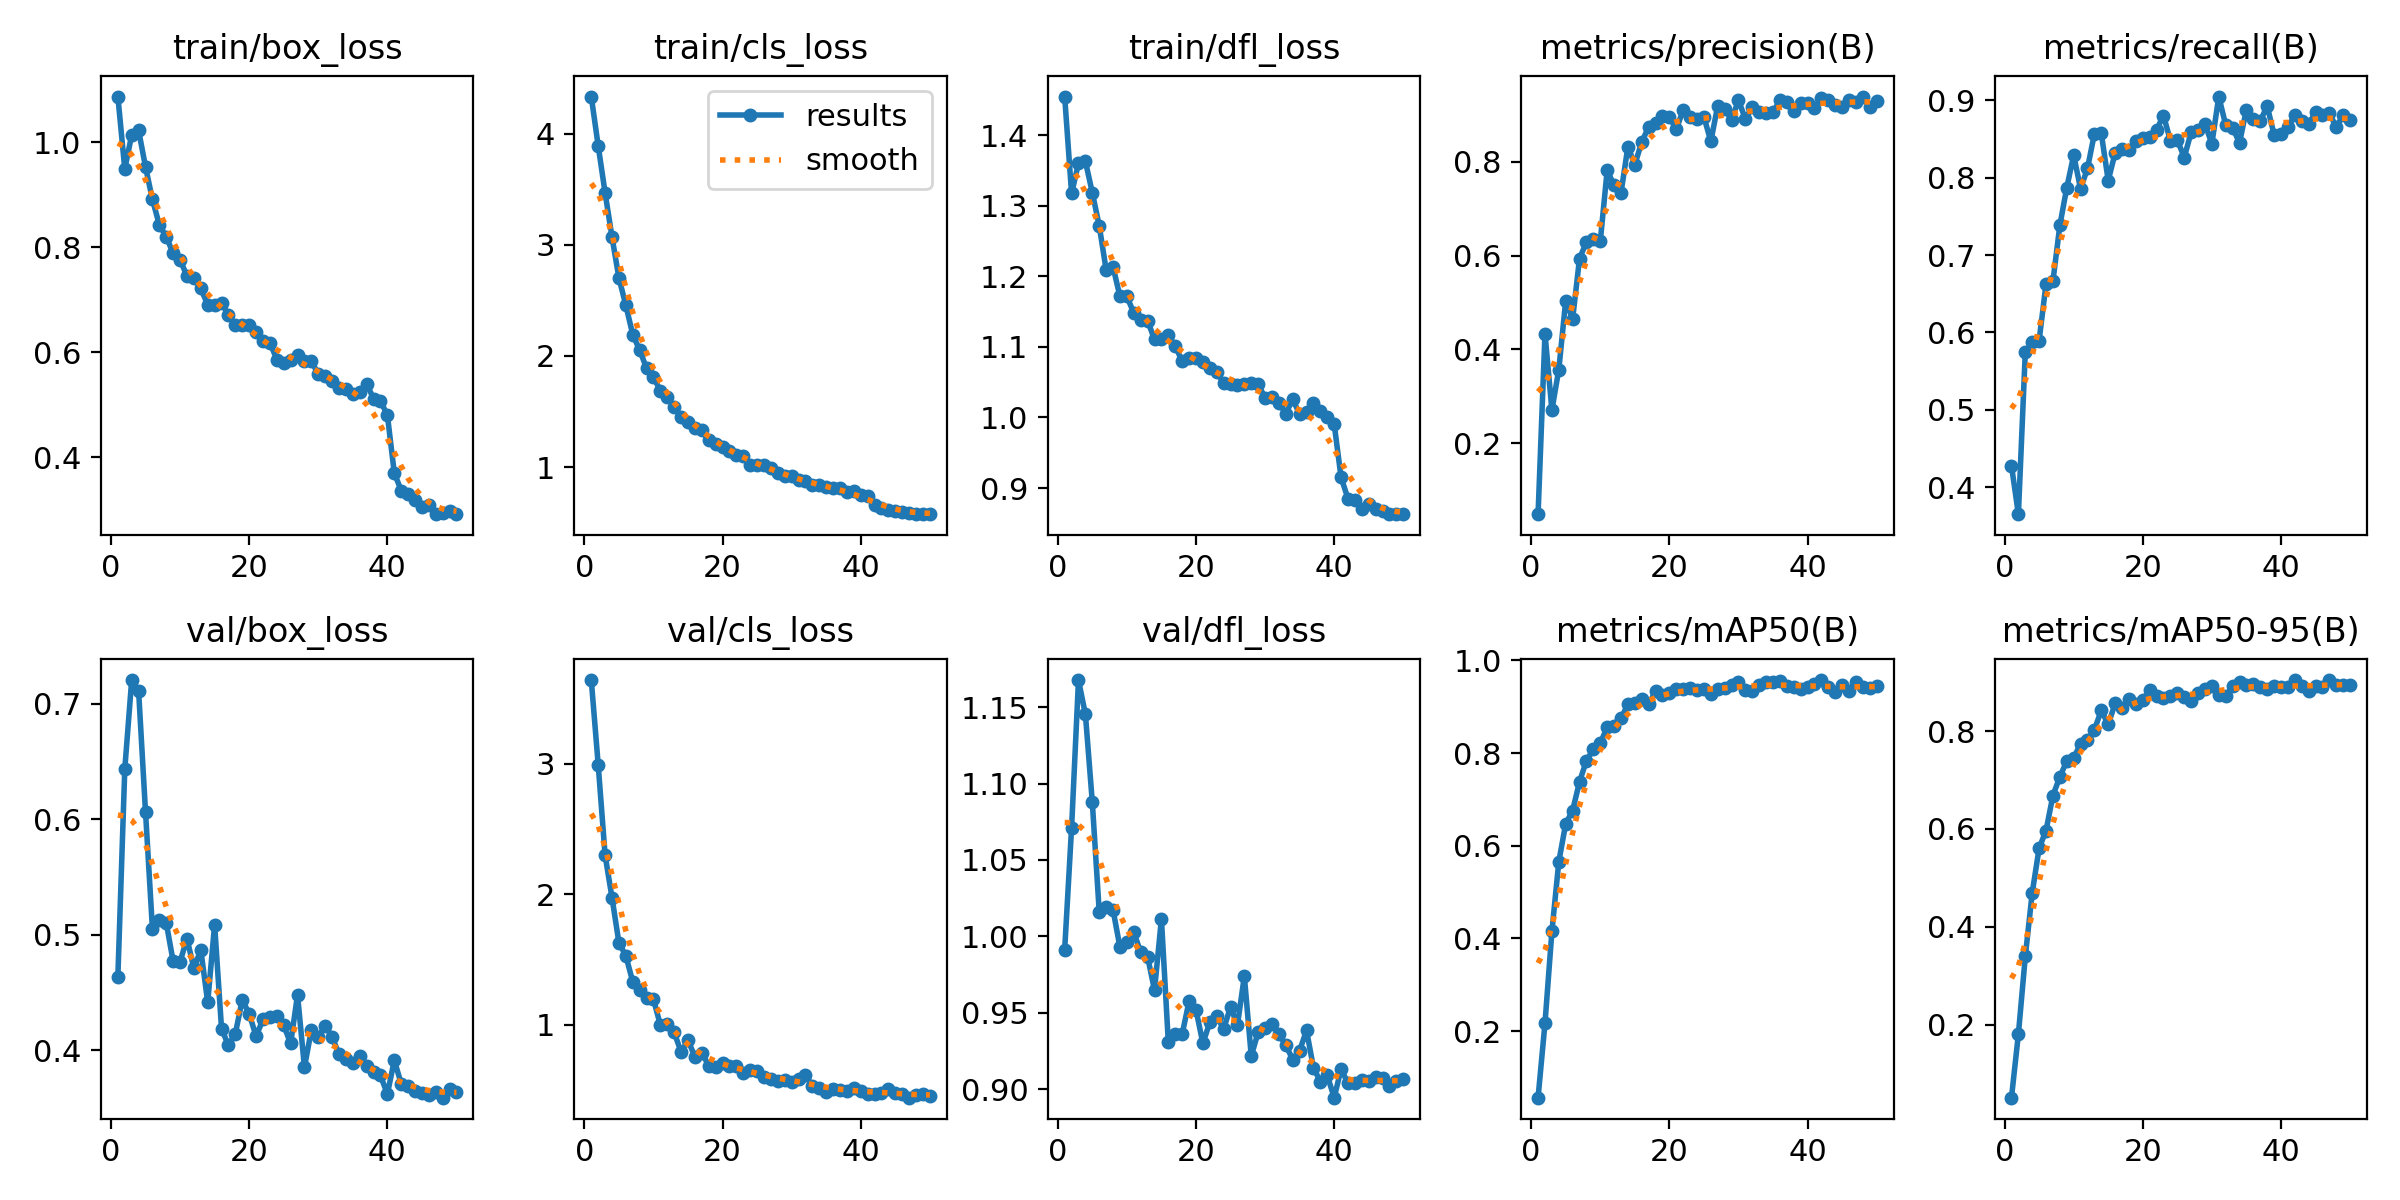

Data behind this chart, as committed beside it:
epoch, time, train/box_loss, train/cls_loss, train/dfl_loss, metrics/precision(B), metrics/recall(B), metrics/mAP50(B), metrics/mAP50-95(B), val/box_loss, val/cls_loss, val/dfl_loss, lr/pg0, lr/pg1, lr/pg2
1, 5.141, 1.087, 4.335, 1.455, 0.04901, 0.4279, 0.05641, 0.05066, 0.4639, 3.643, 0.9913, 0.0001092, 0.0001092, 0.0001092
2, 10.01, 0.9487, 3.892, 1.317, 0.4339, 0.3652, 0.2169, 0.1803, 0.6434, 2.995, 1.071, 0.0002159, 0.0002159, 0.0002159
3, 14.63, 1.014, 3.469, 1.36, 0.271, 0.5746, 0.415, 0.3393, 0.7203, 2.299, 1.168, 0.0003181, 0.0003181, 0.0003181
4, 19.15, 1.022, 3.071, 1.363, 0.3572, 0.5871, 0.5654, 0.4691, 0.7109, 1.974, 1.145, 0.0003132, 0.0003132, 0.0003132
5, 23.69, 0.9527, 2.702, 1.318, 0.504, 0.5896, 0.6475, 0.5606, 0.6062, 1.628, 1.088, 0.0003066, 0.0003066, 0.0003066
6, 28.23, 0.8908, 2.458, 1.272, 0.4651, 0.6626, 0.676, 0.5966, 0.5051, 1.529, 1.016, 0.0003, 0.0003, 0.0003
7, 32.77, 0.8424, 2.193, 1.209, 0.5938, 0.6663, 0.738, 0.6682, 0.5131, 1.329, 1.019, 0.0002934, 0.0002934, 0.0002934
8, 37.3, 0.8197, 2.053, 1.213, 0.6289, 0.7383, 0.7837, 0.7065, 0.5103, 1.266, 1.017, 0.0002868, 0.0002868, 0.0002868
9, 41.86, 0.7884, 1.891, 1.171, 0.6361, 0.7871, 0.8076, 0.7386, 0.477, 1.201, 0.9928, 0.0002803, 0.0002803, 0.0002803
10, 46.41, 0.7759, 1.808, 1.171, 0.6302, 0.829, 0.8212, 0.7448, 0.4766, 1.194, 0.9962, 0.0002737, 0.0002737, 0.0002737
11, 50.95, 0.7452, 1.689, 1.148, 0.7818, 0.7859, 0.8555, 0.7743, 0.4967, 0.9966, 1.003, 0.0002671, 0.0002671, 0.0002671
12, 55.47, 0.742, 1.632, 1.139, 0.7498, 0.812, 0.8582, 0.7814, 0.4709, 1.001, 0.9896, 0.0002605, 0.0002605, 0.0002605
13, 60.01, 0.7213, 1.541, 1.137, 0.7336, 0.8569, 0.875, 0.8025, 0.487, 0.9406, 0.9867, 0.0002539, 0.0002539, 0.0002539
14, 64.57, 0.6903, 1.447, 1.11, 0.8324, 0.8572, 0.905, 0.8423, 0.4416, 0.7897, 0.9647, 0.0002473, 0.0002473, 0.0002473
15, 69.11, 0.6905, 1.402, 1.112, 0.7938, 0.7963, 0.9089, 0.8135, 0.5086, 0.8798, 1.011, 0.0002407, 0.0002407, 0.0002407
16, 73.63, 0.6945, 1.352, 1.117, 0.8418, 0.8321, 0.9165, 0.8566, 0.4189, 0.7533, 0.9305, 0.0002341, 0.0002341, 0.0002341
17, 78.25, 0.6708, 1.33, 1.101, 0.8743, 0.8376, 0.9053, 0.8464, 0.4043, 0.7852, 0.9363, 0.0002275, 0.0002275, 0.0002275
18, 82.79, 0.6522, 1.242, 1.08, 0.8831, 0.8357, 0.9331, 0.865, 0.4146, 0.6839, 0.9359, 0.0002209, 0.0002209, 0.0002209
19, 87.33, 0.6509, 1.209, 1.085, 0.898, 0.8475, 0.925, 0.856, 0.4437, 0.6726, 0.9574, 0.0002143, 0.0002143, 0.0002143
20, 91.86, 0.652, 1.185, 1.085, 0.8949, 0.8515, 0.9297, 0.8631, 0.4318, 0.706, 0.952, 0.0002077, 0.0002077, 0.0002077
21, 96.4, 0.6378, 1.143, 1.079, 0.8693, 0.8531, 0.9386, 0.8833, 0.4123, 0.6835, 0.9299, 0.0002011, 0.0002011, 0.0002011
22, 100.9, 0.6209, 1.107, 1.07, 0.9103, 0.8621, 0.9384, 0.8711, 0.4268, 0.6814, 0.9436, 0.0001945, 0.0001945, 0.0001945
23, 105.5, 0.6184, 1.102, 1.065, 0.8952, 0.8804, 0.9393, 0.868, 0.429, 0.6308, 0.9477, 0.0001879, 0.0001879, 0.0001879
24, 110, 0.5861, 1.018, 1.049, 0.8902, 0.8478, 0.9363, 0.871, 0.4298, 0.6533, 0.9393, 0.0001814, 0.0001814, 0.0001814
25, 114.5, 0.5786, 1.021, 1.047, 0.8957, 0.8489, 0.9371, 0.8788, 0.4217, 0.6434, 0.9536, 0.0001748, 0.0001748, 0.0001748
26, 119.1, 0.5848, 1.017, 1.046, 0.8435, 0.8261, 0.9274, 0.8688, 0.406, 0.6012, 0.9418, 0.0001682, 0.0001682, 0.0001682
27, 123.6, 0.5954, 0.9965, 1.048, 0.9197, 0.8588, 0.9385, 0.8614, 0.448, 0.5863, 0.9739, 0.0001616, 0.0001616, 0.0001616
28, 128.1, 0.5835, 0.945, 1.049, 0.9132, 0.8613, 0.9403, 0.8769, 0.3854, 0.5644, 0.9216, 0.000155, 0.000155, 0.000155
29, 132.7, 0.5835, 0.9184, 1.048, 0.8897, 0.8696, 0.9475, 0.8862, 0.4177, 0.5754, 0.9372, 0.0001484, 0.0001484, 0.0001484
30, 137.2, 0.5582, 0.9173, 1.027, 0.9311, 0.8439, 0.954, 0.8911, 0.4114, 0.5572, 0.9399, 0.0001418, 0.0001418, 0.0001418
31, 141.7, 0.5554, 0.8815, 1.029, 0.8912, 0.9049, 0.9367, 0.8739, 0.4215, 0.5808, 0.9423, 0.0001352, 0.0001352, 0.0001352
32, 146.2, 0.5449, 0.8767, 1.021, 0.9168, 0.8682, 0.9345, 0.8708, 0.4116, 0.6112, 0.936, 0.0001286, 0.0001286, 0.0001286
33, 150.8, 0.5323, 0.8386, 1.005, 0.9059, 0.8646, 0.9466, 0.8918, 0.3968, 0.5316, 0.9287, 0.000122, 0.000122, 0.000122
34, 155.3, 0.5299, 0.8417, 1.026, 0.9035, 0.8453, 0.9535, 0.8993, 0.3922, 0.5131, 0.9193, 0.0001154, 0.0001154, 0.0001154
35, 159.9, 0.5205, 0.8185, 1.005, 0.9051, 0.888, 0.9527, 0.8938, 0.389, 0.4825, 0.9251, 0.0001088, 0.0001088, 0.0001088
36, 164.4, 0.5234, 0.8152, 1.008, 0.9309, 0.8757, 0.9544, 0.896, 0.3952, 0.5033, 0.9384, 0.0001022, 0.0001022, 0.0001022
37, 168.9, 0.5402, 0.8134, 1.02, 0.9267, 0.873, 0.9441, 0.8897, 0.3869, 0.501, 0.9141, 9.56376e-05, 9.56376e-05, 9.56376e-05
38, 173.4, 0.5114, 0.7729, 1.009, 0.9073, 0.8929, 0.9414, 0.8852, 0.381, 0.4921, 0.9048, 8.90442e-05, 8.90442e-05, 8.90442e-05
39, 178, 0.5072, 0.7863, 1.001, 0.9248, 0.8558, 0.9387, 0.8923, 0.3784, 0.5122, 0.909, 8.24508e-05, 8.24508e-05, 8.24508e-05
40, 182.5, 0.4805, 0.7479, 0.9908, 0.9249, 0.8567, 0.9416, 0.8894, 0.3622, 0.4939, 0.8943, 7.58574e-05, 7.58574e-05, 7.58574e-05
41, 187.7, 0.3703, 0.7367, 0.9151, 0.9136, 0.8654, 0.948, 0.8898, 0.3915, 0.4715, 0.913, 6.9264e-05, 6.9264e-05, 6.9264e-05
42, 192.2, 0.3368, 0.6547, 0.8851, 0.9355, 0.8805, 0.9575, 0.9042, 0.3713, 0.4646, 0.9038, 6.26706e-05, 6.26706e-05, 6.26706e-05
43, 196.7, 0.3311, 0.6361, 0.8829, 0.9315, 0.8728, 0.9419, 0.8929, 0.3695, 0.4788, 0.9042, 5.60772e-05, 5.60772e-05, 5.60772e-05
44, 201.2, 0.319, 0.6134, 0.8702, 0.9217, 0.8695, 0.9312, 0.8815, 0.3652, 0.5041, 0.9058, 4.94838e-05, 4.94838e-05, 4.94838e-05
45, 205.7, 0.3058, 0.6078, 0.8768, 0.9176, 0.8846, 0.9472, 0.8927, 0.3636, 0.4776, 0.9054, 4.28904e-05, 4.28904e-05, 4.28904e-05
46, 210.1, 0.3089, 0.5946, 0.8702, 0.9319, 0.8812, 0.9334, 0.8892, 0.3615, 0.4715, 0.9079, 3.6297e-05, 3.6297e-05, 3.6297e-05
47, 214.6, 0.2928, 0.5868, 0.8675, 0.9283, 0.8837, 0.9523, 0.9042, 0.3639, 0.4397, 0.9069, 2.97036e-05, 2.97036e-05, 2.97036e-05
48, 219.1, 0.2937, 0.5793, 0.8639, 0.939, 0.8654, 0.9415, 0.8942, 0.3591, 0.4592, 0.9018, 2.31102e-05, 2.31102e-05, 2.31102e-05
49, 223.5, 0.2972, 0.5766, 0.8631, 0.9163, 0.8811, 0.9402, 0.8942, 0.3662, 0.4673, 0.9051, 1.65168e-05, 1.65168e-05, 1.65168e-05
50, 228, 0.2918, 0.5764, 0.863, 0.9301, 0.8752, 0.9457, 0.8949, 0.3644, 0.4541, 0.9069, 9.9234e-06, 9.9234e-06, 9.9234e-06
